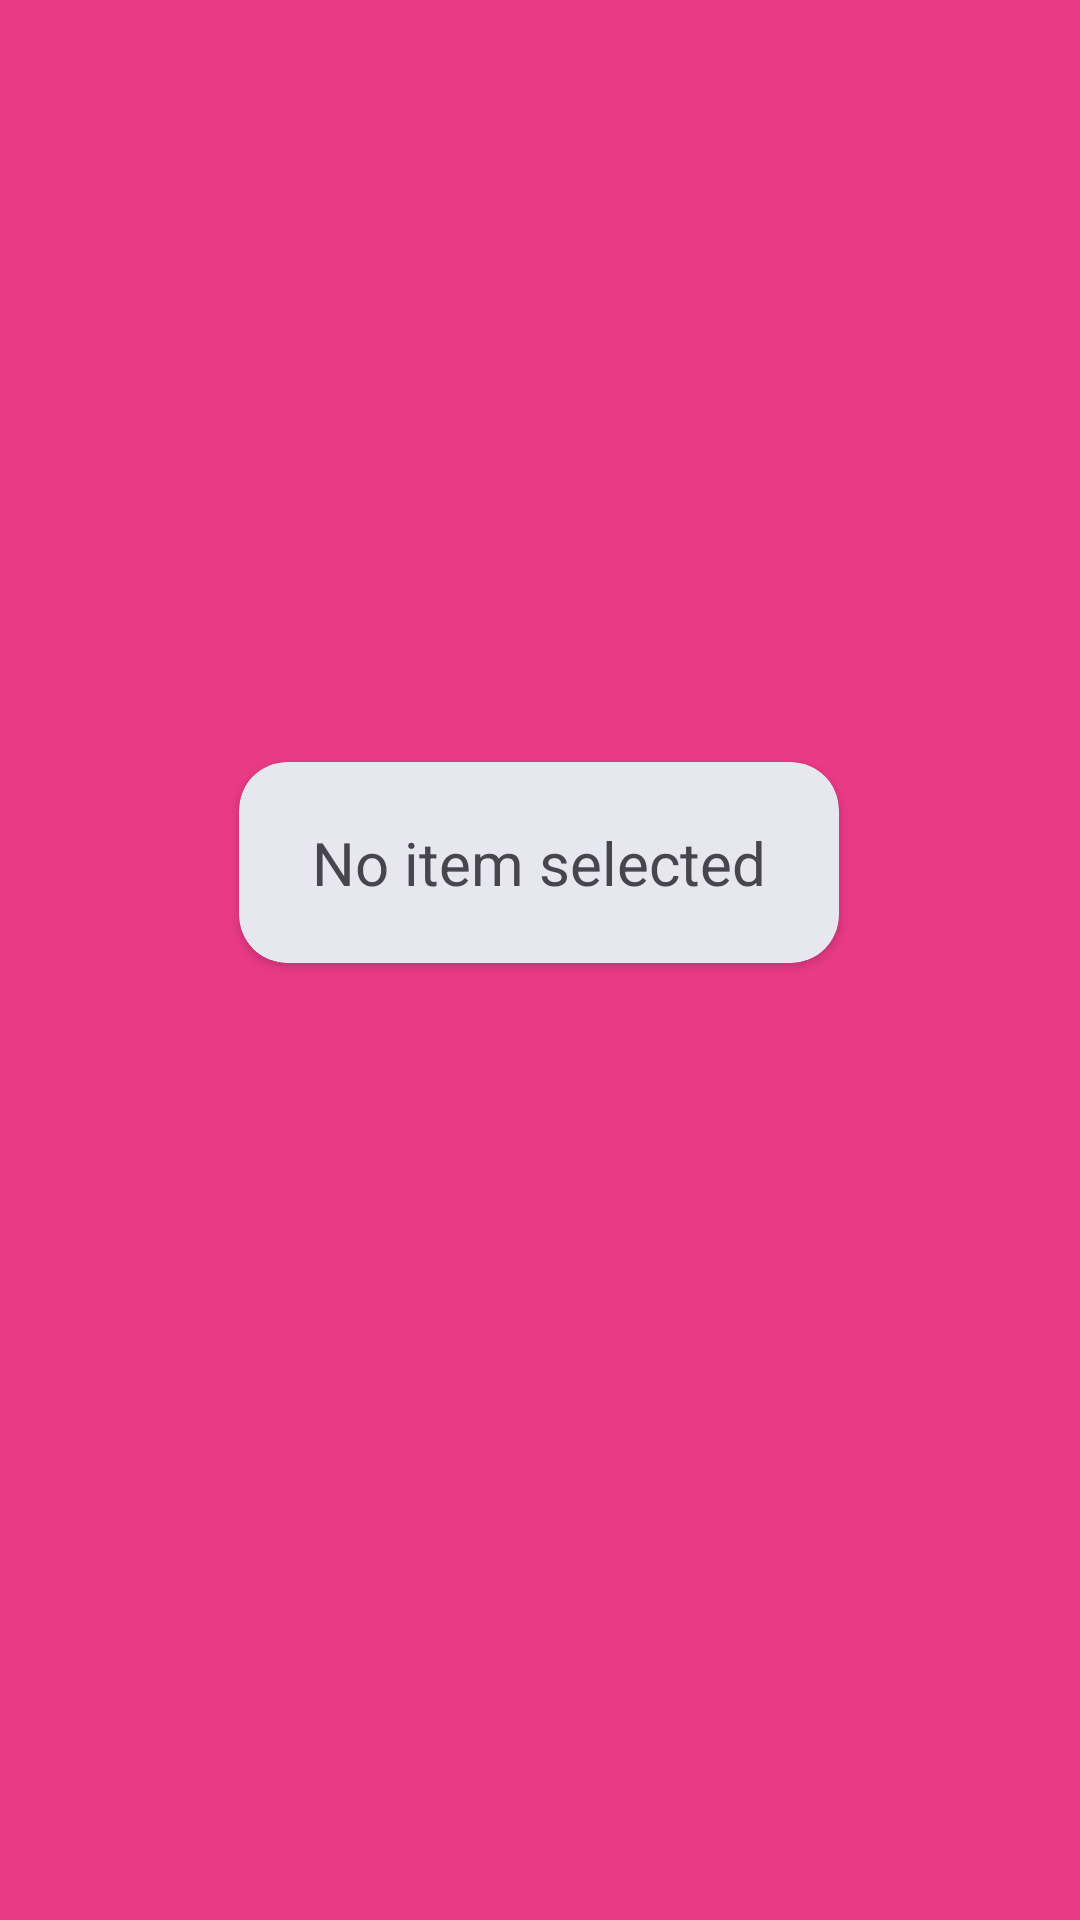

Layout XML and referenced resources for this Android screen:
<!-- AndroidManifest.xml: application theme Theme.SpinnerDataPass -->
<!-- res/layout/activity_second_page.xml -->
<?xml version="1.0" encoding="utf-8"?>
<androidx.constraintlayout.widget.ConstraintLayout xmlns:android="http://schemas.android.com/apk/res/android"
    xmlns:app="http://schemas.android.com/apk/res-auto"
    xmlns:tools="http://schemas.android.com/tools"
    android:id="@+id/main"
    android:layout_width="match_parent"
    android:layout_height="match_parent"
    android:background="#E93A86"
    tools:context=".SecondPage">

    <androidx.cardview.widget.CardView
        android:layout_width="200dp"
        android:layout_height="wrap_content"
        android:layout_gravity="center"
        android:backgroundTint="#E7E7F0"
        android:foregroundGravity="center"
        app:cardCornerRadius="16dp"
        app:layout_constraintBottom_toBottomOf="parent"
        app:layout_constraintEnd_toEndOf="parent"
        app:layout_constraintHorizontal_bias="0.497"
        app:layout_constraintStart_toStartOf="parent"
        app:layout_constraintTop_toTopOf="parent"
        app:layout_constraintVertical_bias="0.443">

        <TextView
            android:id="@+id/textview_id"
            android:layout_width="wrap_content"
            android:layout_height="wrap_content"
            android:layout_gravity="center"
            android:gravity="center"

            android:padding="20dp"
            android:text="No item selected"

            android:textSize="20dp" />
    </androidx.cardview.widget.CardView>

</androidx.constraintlayout.widget.ConstraintLayout>
<!-- resources referenced by this layout -->
<resources>
  <style name="Theme.SpinnerDataPass" parent="Base.Theme.SpinnerDataPass" />
  <style name="Base.Theme.SpinnerDataPass" parent="Theme.Material3.DayNight.NoActionBar">
          
          
      </style>
</resources>
